Image classification data set "KMC_LiverGrading" (RahulVishal/NITK-liver-cancer-detection on GitHub). Class labels (2): grade 0, grade 1.

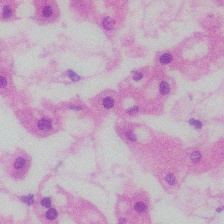
Label: grade 0

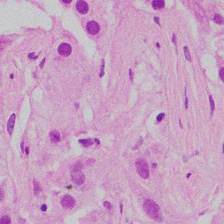
Label: grade 1

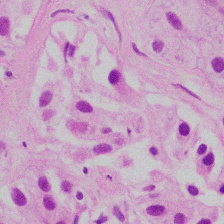
Label: grade 1

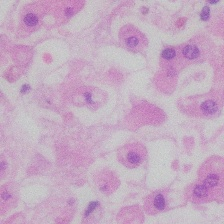
Label: grade 0

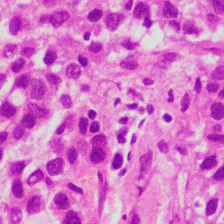
Label: grade 1

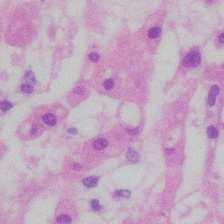
Label: grade 0
